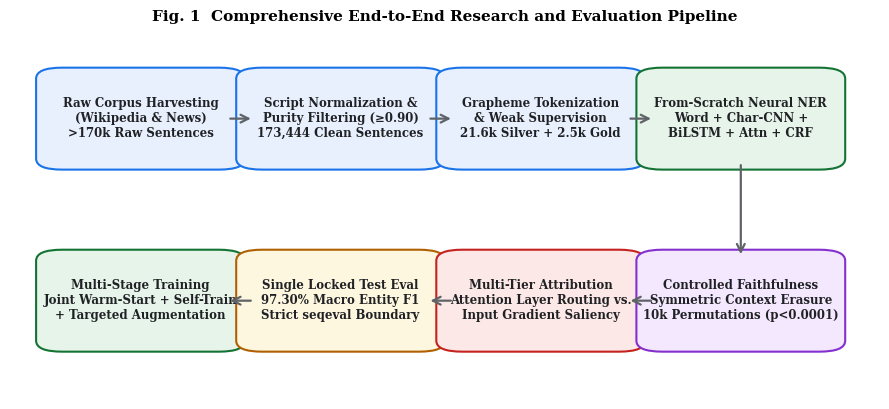
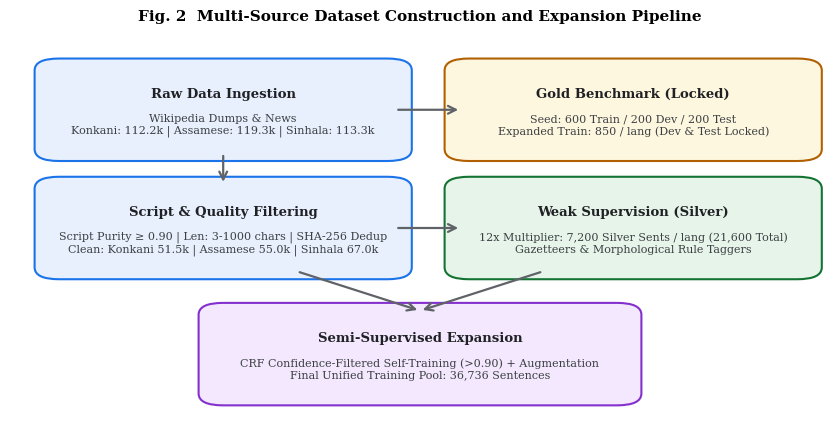
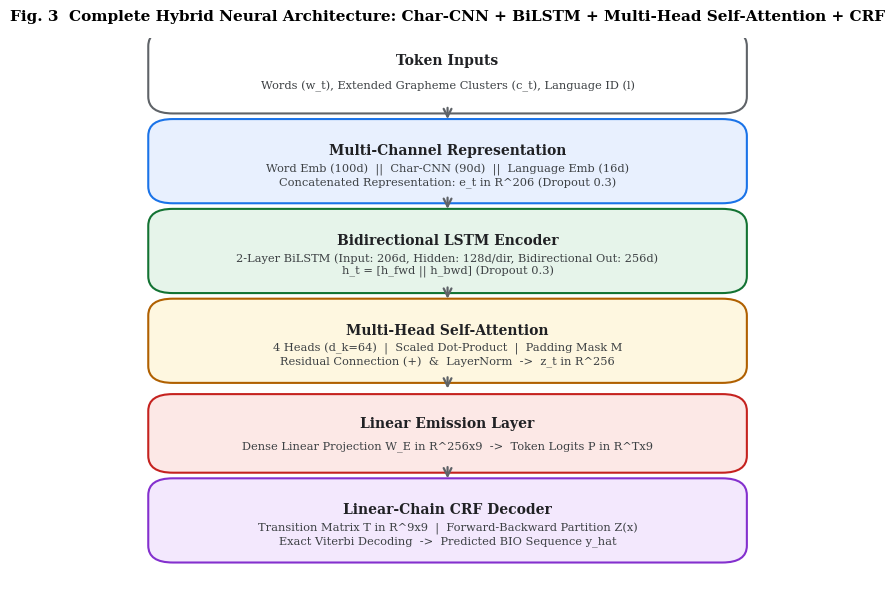
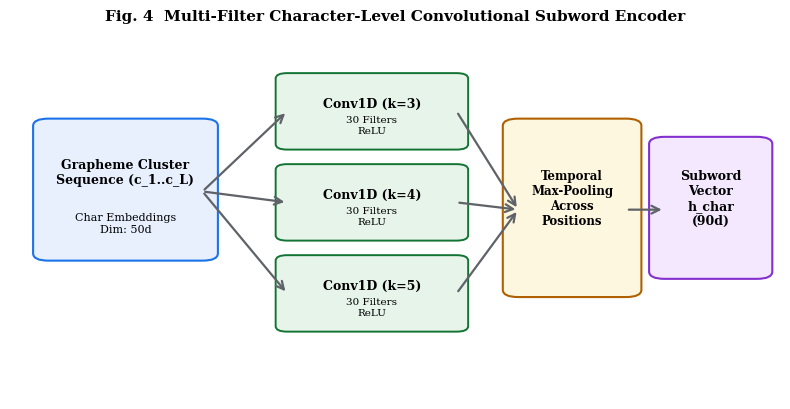
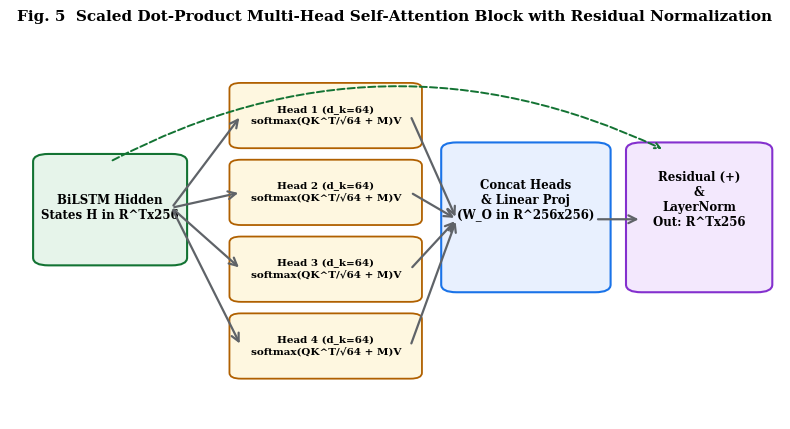
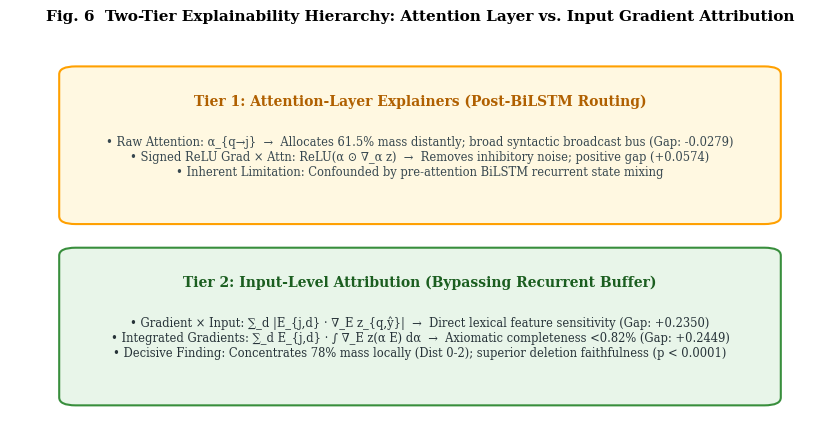
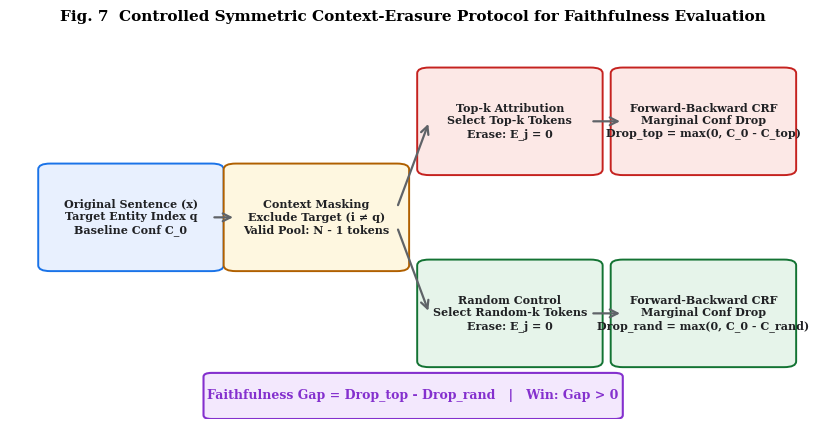
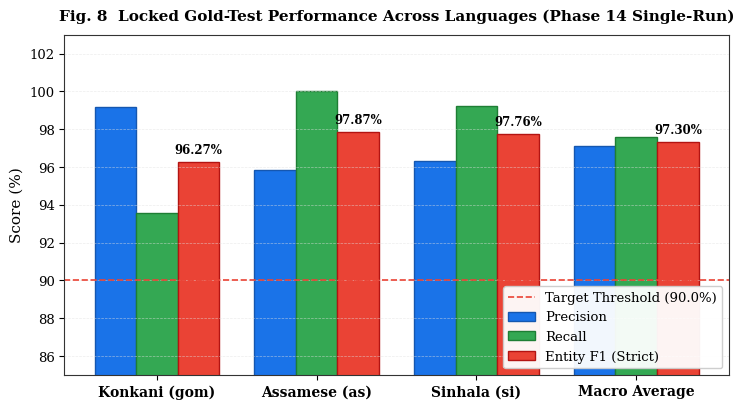
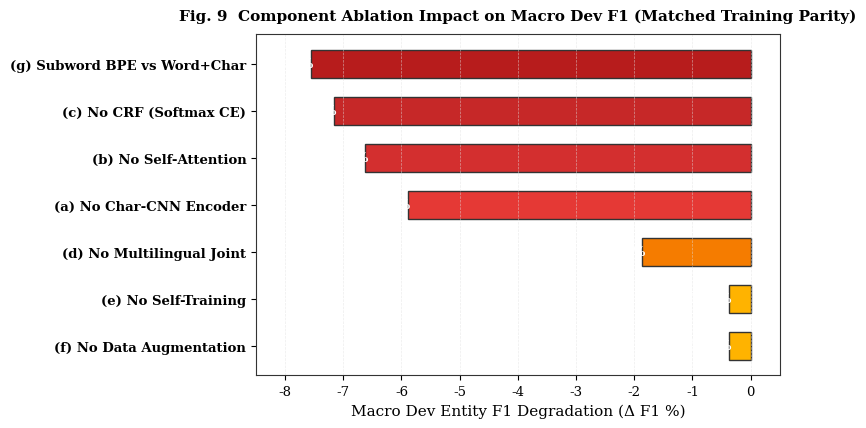
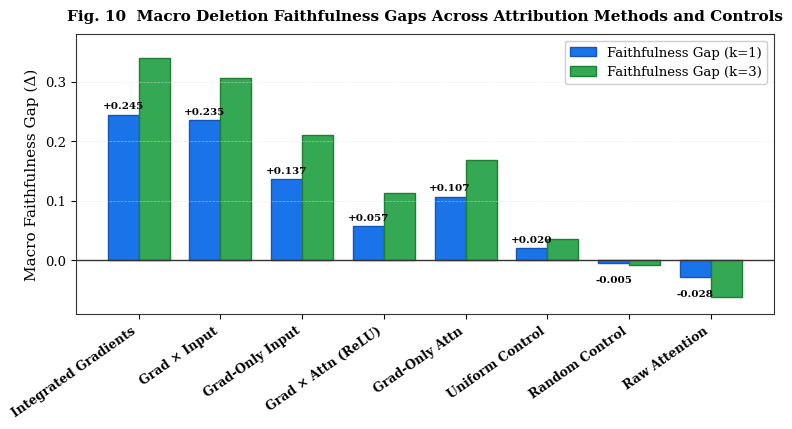
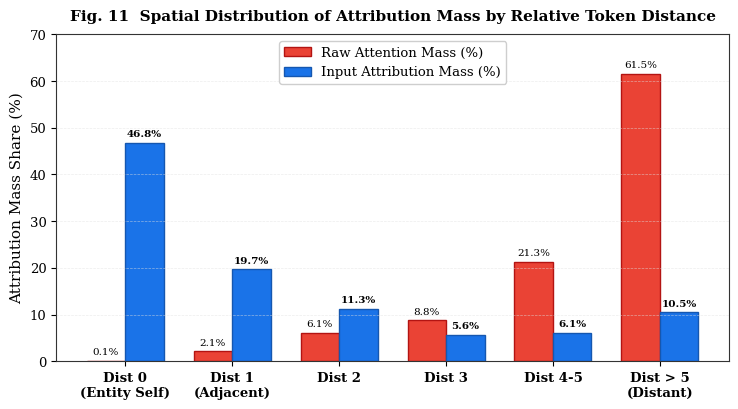

The script that saved these images, in order:
"""
Generate Publication-Grade Figures and Backing Tables Data
for 'Explainable Named Entity Recognition for Low-Resource Languages Using Attention Attribution'
conforming to Springer Nature standards.
"""

import json
import csv
from pathlib import Path
import matplotlib
matplotlib.use('Agg')
import matplotlib.pyplot as plt
import matplotlib.patches as patches
import numpy as np

# Configure publication style
plt.rcParams.update({
    'font.family': 'serif',
    'font.size': 10,
    'axes.labelsize': 11,
    'axes.titlesize': 12,
    'xtick.labelsize': 9.5,
    'ytick.labelsize': 9.5,
    'legend.fontsize': 9.5,
    'figure.titlesize': 13,
    'figure.dpi': 300,
    'savefig.dpi': 300,
    'savefig.bbox': 'tight',
    'axes.edgecolor': '#333333',
    'axes.linewidth': 0.8,
    'grid.color': '#e0e0e0',
    'grid.linestyle': '--',
    'grid.linewidth': 0.5,
})

FIG_DIR = Path("figures")
DATA_DIR = Path("tables_data")
FIG_DIR.mkdir(exist_ok=True)
DATA_DIR.mkdir(exist_ok=True)

# -------------------------------------------------------------
# 1. EXPORT TABLE DATA (JSON & CSV)
# -------------------------------------------------------------

# Table 1: Raw Corpus
raw_corpus_data = [
    {"language": "Konkani", "script": "Devanagari", "raw_sentences": 112235, "clean_sentences": 51488, "tokens": 4950107, "vocab": 21176},
    {"language": "Assamese", "script": "Eastern Nagari", "raw_sentences": 119265, "clean_sentences": 55002, "tokens": 4376034, "vocab": 25288},
    {"language": "Sinhala", "script": "Sinhala", "raw_sentences": 113296, "clean_sentences": 66954, "tokens": 5799421, "vocab": 30230},
]
with open(DATA_DIR / "table1_raw_corpus.json", "w", encoding="utf-8") as f:
    json.dump(raw_corpus_data, f, indent=2)

# Table 2: Benchmark Splits
benchmark_splits_data = [
    {"language": "Konkani", "split": "Gold Train (Expanded)", "sentences": 850, "tokens": 13710, "entities": 592, "per": 144, "loc": 168, "org": 149, "misc": 131},
    {"language": "Konkani", "split": "Gold Dev (Locked)", "sentences": 200, "tokens": 3173, "entities": 125, "per": 20, "loc": 31, "org": 37, "misc": 37},
    {"language": "Konkani", "split": "Gold Test (Locked)", "sentences": 200, "tokens": 3210, "entities": 124, "per": 20, "loc": 30, "org": 37, "misc": 37},
    {"language": "Assamese", "split": "Gold Train (Expanded)", "sentences": 850, "tokens": 14649, "entities": 679, "per": 102, "loc": 395, "org": 67, "misc": 115},
    {"language": "Assamese", "split": "Gold Dev (Locked)", "sentences": 200, "tokens": 3569, "entities": 139, "per": 18, "loc": 79, "org": 15, "misc": 27},
    {"language": "Assamese", "split": "Gold Test (Locked)", "sentences": 200, "tokens": 3349, "entities": 138, "per": 19, "loc": 79, "org": 14, "misc": 26},
    {"language": "Sinhala", "split": "Gold Train (Expanded)", "sentences": 850, "tokens": 16541, "entities": 641, "per": 178, "loc": 224, "org": 119, "misc": 120},
    {"language": "Sinhala", "split": "Gold Dev (Locked)", "sentences": 200, "tokens": 4032, "entities": 131, "per": 37, "loc": 39, "org": 28, "misc": 27},
    {"language": "Sinhala", "split": "Gold Test (Locked)", "sentences": 200, "tokens": 3996, "entities": 132, "per": 38, "loc": 39, "org": 28, "misc": 27},
]
with open(DATA_DIR / "table2_benchmark_splits.json", "w", encoding="utf-8") as f:
    json.dump(benchmark_splits_data, f, indent=2)

# Table 5: Final NER Performance
final_ner_data = [
    {"language": "Konkani", "precision": 99.15, "recall": 93.55, "f1": 96.27, "token_acc": 99.47, "target_margin": "+6.27 pp"},
    {"language": "Assamese", "precision": 95.83, "recall": 100.00, "f1": 97.87, "token_acc": 99.64, "target_margin": "+7.87 pp"},
    {"language": "Sinhala", "precision": 96.32, "recall": 99.24, "f1": 97.76, "token_acc": 99.70, "target_margin": "+7.76 pp"},
    {"language": "Macro Average", "precision": 97.10, "recall": 97.60, "f1": 97.30, "token_acc": 99.60, "target_margin": "+7.30 pp"},
]
with open(DATA_DIR / "table5_final_ner.json", "w", encoding="utf-8") as f:
    json.dump(final_ner_data, f, indent=2)

# Table 9: Component Ablation
ablation_data = [
    {"condition": "Full Final Pipeline (Locked Ref)", "dev_f1": 98.28, "delta": 0.00, "rank": 0},
    {"condition": "(f) No Data Augmentation", "dev_f1": 97.91, "delta": -0.37, "rank": 1},
    {"condition": "(e) No Self-Training", "dev_f1": 97.91, "delta": -0.37, "rank": 2},
    {"condition": "(d) No Multilingual Joint Warm-Start", "dev_f1": 96.42, "delta": -1.86, "rank": 3},
    {"condition": "(a) No Char-CNN Encoder", "dev_f1": 92.39, "delta": -5.89, "rank": 4},
    {"condition": "(b) No Self-Attention (Matched Full)", "dev_f1": 91.66, "delta": -6.62, "rank": 5},
    {"condition": "(c) No CRF (Softmax Cross-Entropy)", "dev_f1": 91.12, "delta": -7.16, "rank": 6},
    {"condition": "(g) Subword BPE vs Word+Char", "dev_f1": 90.73, "delta": -7.55, "rank": 7},
]
with open(DATA_DIR / "table9_ablations.json", "w", encoding="utf-8") as f:
    json.dump(ablation_data, f, indent=2)

# Table 10: Faithfulness Primary Matrix
faithfulness_data = [
    {"method": "Integrated Gradients", "k1_macro": 0.2449, "k2_macro": 0.3105, "k3_macro": 0.3396, "win_rate": 63.3, "p_val": "< 0.0001"},
    {"method": "Gradient × Input", "k1_macro": 0.2350, "k2_macro": 0.2823, "k3_macro": 0.3057, "win_rate": 62.7, "p_val": "< 0.0001"},
    {"method": "Grad × Attn (Signed ReLU)", "k1_macro": 0.0574, "k2_macro": 0.0841, "k3_macro": 0.1128, "win_rate": 35.0, "p_val": "< 0.01"},
    {"method": "Grad-Only Input", "k1_macro": 0.1365, "k2_macro": 0.1820, "k3_macro": 0.2105, "win_rate": 42.0, "p_val": "< 0.0001"},
    {"method": "Grad-Only Attention", "k1_macro": 0.1067, "k2_macro": 0.1415, "k3_macro": 0.1680, "win_rate": 39.7, "p_val": "< 0.001"},
    {"method": "Uniform Control", "k1_macro": 0.0200, "k2_macro": 0.0280, "k3_macro": 0.0350, "win_rate": 23.7, "p_val": "n.s."},
    {"method": "Random Control", "k1_macro": -0.0049, "k2_macro": -0.0062, "k3_macro": -0.0080, "win_rate": 24.3, "p_val": "n.s."},
    {"method": "Raw Attention (Baseline)", "k1_macro": -0.0279, "k2_macro": -0.0422, "k3_macro": -0.0617, "win_rate": 22.0, "p_val": "ref"},
]
with open(DATA_DIR / "table10_faithfulness.json", "w", encoding="utf-8") as f:
    json.dump(faithfulness_data, f, indent=2)

# Distance Data
distance_data = [
    {"bin": "Dist 0 (Entity)", "raw_attention": 0.14, "input_attribution": 46.83},
    {"bin": "Dist 1 (Immediate)", "raw_attention": 2.10, "input_attribution": 19.69},
    {"bin": "Dist 2", "raw_attention": 6.12, "input_attribution": 11.28},
    {"bin": "Dist 3", "raw_attention": 8.78, "input_attribution": 5.60},
    {"bin": "Dist 4-5", "raw_attention": 21.34, "input_attribution": 6.09},
    {"bin": "Dist > 5 (Distant)", "raw_attention": 61.53, "input_attribution": 10.51},
]
with open(DATA_DIR / "table13_distance.json", "w", encoding="utf-8") as f:
    json.dump(distance_data, f, indent=2)


# -------------------------------------------------------------
# 2. GENERATE ALL 11 PUBLICATION FIGURES
# -------------------------------------------------------------

print("Generating Figure 1: Overall Research Workflow...")
fig, ax = plt.subplots(figsize=(9, 4.2))
ax.axis('off')

boxes = [
    ("Raw Corpus Harvesting\n(Wikipedia & News)\n>170k Raw Sentences", (0.05, 0.65), "#E8F0FE", "#1A73E8"),
    ("Script Normalization &\nPurity Filtering (≥0.90)\n173,444 Clean Sentences", (0.28, 0.65), "#E8F0FE", "#1A73E8"),
    ("Grapheme Tokenization\n& Weak Supervision\n21.6k Silver + 2.5k Gold", (0.51, 0.65), "#E8F0FE", "#1A73E8"),
    ("From-Scratch Neural NER\nWord + Char-CNN +\nBiLSTM + Attn + CRF", (0.74, 0.65), "#E6F4EA", "#137333"),
    ("Multi-Stage Training\nJoint Warm-Start + Self-Train\n+ Targeted Augmentation", (0.05, 0.15), "#E6F4EA", "#137333"),
    ("Single Locked Test Eval\n97.30% Macro Entity F1\nStrict seqeval Boundary", (0.28, 0.15), "#FEF7E0", "#B06000"),
    ("Multi-Tier Attribution\nAttention Layer Routing vs.\nInput Gradient Saliency", (0.51, 0.15), "#FCE8E6", "#C5221F"),
    ("Controlled Faithfulness\nSymmetric Context Erasure\n10k Permutations (p<0.0001)", (0.74, 0.15), "#F3E8FD", "#8430CE"),
]

for text, (x, y), facecol, edgecol in boxes:
    rect = patches.FancyBboxPatch((x, y), 0.20, 0.24, boxstyle="round,pad=0.02,rounding_size=0.03",
                                  facecolor=facecol, edgecolor=edgecol, linewidth=1.5)
    ax.add_patch(rect)
    ax.text(x + 0.10, y + 0.12, text, ha='center', va='center', fontsize=8.5, weight='semibold', color='#202124')

# Connect arrows
arrow_kwargs = dict(arrowprops=dict(arrowstyle="->", color="#5f6368", lw=1.6, mutation_scale=14))
# Row 1
ax.annotate("", xy=(0.28, 0.77), xytext=(0.25, 0.77), **arrow_kwargs)
ax.annotate("", xy=(0.51, 0.77), xytext=(0.48, 0.77), **arrow_kwargs)
ax.annotate("", xy=(0.74, 0.77), xytext=(0.71, 0.77), **arrow_kwargs)
# Row 1 to Row 2
ax.annotate("", xy=(0.84, 0.39), xytext=(0.84, 0.65), **arrow_kwargs)
# Row 2 (right to left or looped)
ax.annotate("", xy=(0.71, 0.27), xytext=(0.74, 0.27), **arrow_kwargs)
ax.annotate("", xy=(0.48, 0.27), xytext=(0.51, 0.27), **arrow_kwargs)
ax.annotate("", xy=(0.25, 0.27), xytext=(0.28, 0.27), **arrow_kwargs)

ax.set_title("Fig. 1  Comprehensive End-to-End Research and Evaluation Pipeline", fontsize=11, weight='bold', pad=10)
fig.tight_layout()
fig.savefig(FIG_DIR / "fig1_overall_workflow.png")
fig.savefig(FIG_DIR / "fig1_overall_workflow.pdf")
plt.close(fig)


print("Generating Figure 2: Dataset Construction Pipeline...")
fig, ax = plt.subplots(figsize=(8.5, 4.5))
ax.axis('off')

steps = [
    ("Raw Data Ingestion", "Wikipedia Dumps & News\nKonkani: 112.2k | Assamese: 119.3k | Sinhala: 113.3k", (0.05, 0.70), "#E8F0FE", "#1A73E8"),
    ("Script & Quality Filtering", "Script Purity ≥ 0.90 | Len: 3-1000 chars | SHA-256 Dedup\nClean: Konkani 51.5k | Assamese 55.0k | Sinhala 67.0k", (0.05, 0.40), "#E8F0FE", "#1A73E8"),
    ("Gold Benchmark (Locked)", "Seed: 600 Train / 200 Dev / 200 Test\nExpanded Train: 850 / lang (Dev & Test Locked)", (0.55, 0.70), "#FEF7E0", "#B06000"),
    ("Weak Supervision (Silver)", "12x Multiplier: 7,200 Silver Sents / lang (21,600 Total)\nGazetteers & Morphological Rule Taggers", (0.55, 0.40), "#E6F4EA", "#137333"),
    ("Semi-Supervised Expansion", "CRF Confidence-Filtered Self-Training (>0.90) + Augmentation\nFinal Unified Training Pool: 36,736 Sentences", (0.25, 0.08), "#F3E8FD", "#8430CE"),
]

for title, desc, (x, y), fcol, ecol in steps:
    width = 0.42 if x != 0.25 else 0.50
    rect = patches.FancyBboxPatch((x, y), width, 0.22, boxstyle="round,pad=0.02,rounding_size=0.03",
                                  facecolor=fcol, edgecolor=ecol, linewidth=1.5)
    ax.add_patch(rect)
    ax.text(x + width/2, y + 0.15, title, ha='center', va='center', fontsize=9.5, weight='bold', color='#202124')
    ax.text(x + width/2, y + 0.07, desc, ha='center', va='center', fontsize=8, color='#3c4043')

ax.annotate("", xy=(0.26, 0.62), xytext=(0.26, 0.70), **arrow_kwargs)
ax.annotate("", xy=(0.55, 0.81), xytext=(0.47, 0.81), **arrow_kwargs)
ax.annotate("", xy=(0.55, 0.51), xytext=(0.47, 0.51), **arrow_kwargs)
ax.annotate("", xy=(0.50, 0.30), xytext=(0.35, 0.40), **arrow_kwargs)
ax.annotate("", xy=(0.50, 0.30), xytext=(0.65, 0.40), **arrow_kwargs)

ax.set_title("Fig. 2  Multi-Source Dataset Construction and Expansion Pipeline", fontsize=11, weight='bold', pad=10)
fig.tight_layout()
fig.savefig(FIG_DIR / "fig2_dataset_pipeline.png")
fig.savefig(FIG_DIR / "fig2_dataset_pipeline.pdf")
plt.close(fig)


print("Generating Figure 3: Complete Model Architecture...")
fig, ax = plt.subplots(figsize=(8.5, 6.2))
ax.axis('off')

layers = [
    ("Token Inputs", "Words (w_t), Extended Grapheme Clusters (c_t), Language ID (l)", 0.88, 0.12, "#FFFFFF", "#5F6368"),
    ("Multi-Channel Representation", "Word Emb (100d)  ||  Char-CNN (90d)  ||  Language Emb (16d)\nConcatenated Representation: e_t in R^206 (Dropout 0.3)", 0.72, 0.12, "#E8F0FE", "#1A73E8"),
    ("Bidirectional LSTM Encoder", "2-Layer BiLSTM (Input: 206d, Hidden: 128d/dir, Bidirectional Out: 256d)\nh_t = [h_fwd || h_bwd] (Dropout 0.3)", 0.56, 0.12, "#E6F4EA", "#137333"),
    ("Multi-Head Self-Attention", "4 Heads (d_k=64)  |  Scaled Dot-Product  |  Padding Mask M\nResidual Connection (+)  &  LayerNorm  ->  z_t in R^256", 0.40, 0.12, "#FEF7E0", "#B06000"),
    ("Linear Emission Layer", "Dense Linear Projection W_E in R^256x9  ->  Token Logits P in R^Tx9", 0.24, 0.11, "#FCE8E6", "#C5221F"),
    ("Linear-Chain CRF Decoder", "Transition Matrix T in R^9x9  |  Forward-Backward Partition Z(x)\nExact Viterbi Decoding  ->  Predicted BIO Sequence y_hat", 0.08, 0.12, "#F3E8FD", "#8430CE"),
]

for title, desc, y, h, fcol, ecol in layers:
    rect = patches.FancyBboxPatch((0.15, y), 0.70, h, boxstyle="round,pad=0.015,rounding_size=0.03",
                                  facecolor=fcol, edgecolor=ecol, linewidth=1.5)
    ax.add_patch(rect)
    ax.text(0.50, y + h*0.65, title, ha='center', va='center', fontsize=10, weight='bold', color='#202124')
    ax.text(0.50, y + h*0.28, desc, ha='center', va='center', fontsize=8.2, color='#3c4043')
    if y > 0.10:
        ax.annotate("", xy=(0.50, y - 0.03), xytext=(0.50, y), **arrow_kwargs)

ax.set_title("Fig. 3  Complete Hybrid Neural Architecture: Char-CNN + BiLSTM + Multi-Head Self-Attention + CRF", fontsize=11, weight='bold', pad=12)
fig.tight_layout()
fig.savefig(FIG_DIR / "fig3_model_architecture.png")
fig.savefig(FIG_DIR / "fig3_model_architecture.pdf")
plt.close(fig)


print("Generating Figure 4: Character CNN Architecture...")
fig, ax = plt.subplots(figsize=(8, 4.2))
ax.axis('off')

# Input
rect = patches.FancyBboxPatch((0.05, 0.40), 0.20, 0.35, boxstyle="round,pad=0.02", facecolor="#E8F0FE", edgecolor="#1A73E8", lw=1.5)
ax.add_patch(rect)
ax.text(0.15, 0.62, "Grapheme Cluster\nSequence (c_1..c_L)", ha='center', va='center', fontsize=9, weight='bold')
ax.text(0.15, 0.48, "Char Embeddings\nDim: 50d", ha='center', va='center', fontsize=8)

# Parallel Conv Filters
convs = [
    ("Conv1D (k=3)", "30 Filters\nReLU", 0.70, "#E6F4EA", "#137333"),
    ("Conv1D (k=4)", "30 Filters\nReLU", 0.45, "#E6F4EA", "#137333"),
    ("Conv1D (k=5)", "30 Filters\nReLU", 0.20, "#E6F4EA", "#137333"),
]

for title, desc, y, fcol, ecol in convs:
    rect = patches.FancyBboxPatch((0.36, y), 0.22, 0.18, boxstyle="round,pad=0.015", facecolor=fcol, edgecolor=ecol, lw=1.4)
    ax.add_patch(rect)
    ax.text(0.47, y + 0.11, title, ha='center', va='center', fontsize=9, weight='bold')
    ax.text(0.47, y + 0.05, desc, ha='center', va='center', fontsize=7.5)
    ax.annotate("", xy=(0.36, y + 0.09), xytext=(0.25, 0.57), **arrow_kwargs)

# Max-Pool
rect_pool = patches.FancyBboxPatch((0.66, 0.30), 0.14, 0.45, boxstyle="round,pad=0.02", facecolor="#FEF7E0", edgecolor="#B06000", lw=1.5)
ax.add_patch(rect_pool)
ax.text(0.73, 0.55, "Temporal\nMax-Pooling\nAcross\nPositions", ha='center', va='center', fontsize=8.5, weight='bold')
for _, _, y, _, _ in convs:
    ax.annotate("", xy=(0.66, 0.52), xytext=(0.58, y + 0.09), **arrow_kwargs)

# Output
rect_out = patches.FancyBboxPatch((0.85, 0.35), 0.12, 0.35, boxstyle="round,pad=0.02", facecolor="#F3E8FD", edgecolor="#8430CE", lw=1.5)
ax.add_patch(rect_out)
ax.text(0.91, 0.55, "Subword\nVector\nh_char\n(90d)", ha='center', va='center', fontsize=9, weight='bold')
ax.annotate("", xy=(0.85, 0.52), xytext=(0.80, 0.52), **arrow_kwargs)

ax.set_title("Fig. 4  Multi-Filter Character-Level Convolutional Subword Encoder", fontsize=11, weight='bold', pad=10)
fig.tight_layout()
fig.savefig(FIG_DIR / "fig4_char_cnn.png")
fig.savefig(FIG_DIR / "fig4_char_cnn.pdf")
plt.close(fig)


print("Generating Figure 5: Multi-Head Attention Architecture...")
fig, ax = plt.subplots(figsize=(8, 4.4))
ax.axis('off')

# Input H
rect_h = patches.FancyBboxPatch((0.05, 0.42), 0.16, 0.25, boxstyle="round,pad=0.02", facecolor="#E6F4EA", edgecolor="#137333", lw=1.5)
ax.add_patch(rect_h)
ax.text(0.13, 0.55, "BiLSTM Hidden\nStates H in R^Tx256", ha='center', va='center', fontsize=8.5, weight='bold')

# Projections Q, K, V
heads = [
    ("Head 1 (d_k=64)", 0.72),
    ("Head 2 (d_k=64)", 0.52),
    ("Head 3 (d_k=64)", 0.32),
    ("Head 4 (d_k=64)", 0.12),
]

for name, y in heads:
    rect = patches.FancyBboxPatch((0.30, y), 0.22, 0.14, boxstyle="round,pad=0.015", facecolor="#FEF7E0", edgecolor="#B06000", lw=1.3)
    ax.add_patch(rect)
    ax.text(0.41, y + 0.07, f"{name}\nsoftmax(QK^T/√64 + M)V", ha='center', va='center', fontsize=7.5, weight='bold')
    ax.annotate("", xy=(0.30, y + 0.07), xytext=(0.21, 0.55), **arrow_kwargs)

# Concat & Projection
rect_proj = patches.FancyBboxPatch((0.58, 0.35), 0.18, 0.35, boxstyle="round,pad=0.02", facecolor="#E8F0FE", edgecolor="#1A73E8", lw=1.5)
ax.add_patch(rect_proj)
ax.text(0.67, 0.57, "Concat Heads\n& Linear Proj\n(W_O in R^256x256)", ha='center', va='center', fontsize=8.5, weight='bold')
for _, y in heads:
    ax.annotate("", xy=(0.58, 0.52), xytext=(0.52, y + 0.07), **arrow_kwargs)

# Residual + LayerNorm
rect_ln = patches.FancyBboxPatch((0.82, 0.35), 0.15, 0.35, boxstyle="round,pad=0.02", facecolor="#F3E8FD", edgecolor="#8430CE", lw=1.5)
ax.add_patch(rect_ln)
ax.text(0.895, 0.57, "Residual (+)\n&\nLayerNorm\nOut: R^Tx256", ha='center', va='center', fontsize=8.5, weight='bold')
ax.annotate("", xy=(0.82, 0.52), xytext=(0.76, 0.52), **arrow_kwargs)

# Skip connection
ax.annotate("", xy=(0.85, 0.70), xytext=(0.13, 0.67),
            arrowprops=dict(arrowstyle="->", color="#137333", lw=1.4, linestyle="--",
                            connectionstyle="arc3,rad=-0.25"))

ax.set_title("Fig. 5  Scaled Dot-Product Multi-Head Self-Attention Block with Residual Normalization", fontsize=11, weight='bold', pad=10)
fig.tight_layout()
fig.savefig(FIG_DIR / "fig5_multihead_attention.png")
fig.savefig(FIG_DIR / "fig5_multihead_attention.pdf")
plt.close(fig)


print("Generating Figure 6: Explainability Framework (Two-Tier Attribution)...")
fig, ax = plt.subplots(figsize=(8.5, 4.5))
ax.axis('off')

# Tier 1
rect1 = patches.FancyBboxPatch((0.08, 0.54), 0.84, 0.36, boxstyle="round,pad=0.02", facecolor="#FFF8E1", edgecolor="#FFA000", lw=1.5)
ax.add_patch(rect1)
ax.text(0.50, 0.83, "Tier 1: Attention-Layer Explainers (Post-BiLSTM Routing)", ha='center', va='center', fontsize=10, weight='bold', color="#B06000")
ax.text(0.50, 0.69, "• Raw Attention: α_{q→j}  →  Allocates 61.5% mass distantly; broad syntactic broadcast bus (Gap: -0.0279)\n"
                    "• Signed ReLU Grad × Attn: ReLU(α ⊙ ∇_α z)  →  Removes inhibitory noise; positive gap (+0.0574)\n"
                    "• Inherent Limitation: Confounded by pre-attention BiLSTM recurrent state mixing",
        ha='center', va='center', fontsize=8.3, color="#37474F")

# Tier 2
rect2 = patches.FancyBboxPatch((0.08, 0.08), 0.84, 0.36, boxstyle="round,pad=0.02", facecolor="#E8F5E9", edgecolor="#388E3C", lw=1.5)
ax.add_patch(rect2)
ax.text(0.50, 0.37, "Tier 2: Input-Level Attribution (Bypassing Recurrent Buffer)", ha='center', va='center', fontsize=10, weight='bold', color="#1B5E20")
ax.text(0.50, 0.23, "• Gradient × Input: ∑_d |E_{j,d} · ∇_E z_{q,ŷ}|  →  Direct lexical feature sensitivity (Gap: +0.2350)\n"
                    "• Integrated Gradients: ∑_d E_{j,d} · ∫ ∇_E z(α E) dα  →  Axiomatic completeness <0.82% (Gap: +0.2449)\n"
                    "• Decisive Finding: Concentrates 78% mass locally (Dist 0-2); superior deletion faithfulness (p < 0.0001)",
        ha='center', va='center', fontsize=8.3, color="#263238")

ax.set_title("Fig. 6  Two-Tier Explainability Hierarchy: Attention Layer vs. Input Gradient Attribution", fontsize=11, weight='bold', pad=10)
fig.tight_layout()
fig.savefig(FIG_DIR / "fig6_explainability_framework.png")
fig.savefig(FIG_DIR / "fig6_explainability_framework.pdf")
plt.close(fig)


print("Generating Figure 7: Faithfulness Evaluation Pipeline...")
fig, ax = plt.subplots(figsize=(8.5, 4.4))
ax.axis('off')

boxes_f = [
    ("Original Sentence (x)\nTarget Entity Index q\nBaseline Conf C_0", (0.05, 0.40), "#E8F0FE", "#1A73E8"),
    ("Context Masking\nExclude Target (i ≠ q)\nValid Pool: N - 1 tokens", (0.28, 0.40), "#FEF7E0", "#B06000"),
    ("Top-k Attribution\nSelect Top-k Tokens\nErase: E_j = 0", (0.52, 0.65), "#FCE8E6", "#C5221F"),
    ("Random Control\nSelect Random-k Tokens\nErase: E_j = 0", (0.52, 0.15), "#E6F4EA", "#137333"),
    ("Forward-Backward CRF\nMarginal Conf Drop\nDrop_top = max(0, C_0 - C_top)", (0.76, 0.65), "#FCE8E6", "#C5221F"),
    ("Forward-Backward CRF\nMarginal Conf Drop\nDrop_rand = max(0, C_0 - C_rand)", (0.76, 0.15), "#E6F4EA", "#137333"),
]

for text, (x, y), fcol, ecol in boxes_f:
    rect = patches.FancyBboxPatch((x, y), 0.20, 0.25, boxstyle="round,pad=0.015", facecolor=fcol, edgecolor=ecol, lw=1.4)
    ax.add_patch(rect)
    ax.text(x + 0.10, y + 0.125, text, ha='center', va='center', fontsize=8, weight='semibold', color='#202124')

ax.annotate("", xy=(0.28, 0.525), xytext=(0.25, 0.525), **arrow_kwargs)
ax.annotate("", xy=(0.52, 0.775), xytext=(0.48, 0.55), **arrow_kwargs)
ax.annotate("", xy=(0.52, 0.275), xytext=(0.48, 0.50), **arrow_kwargs)
ax.annotate("", xy=(0.76, 0.775), xytext=(0.72, 0.775), **arrow_kwargs)
ax.annotate("", xy=(0.76, 0.275), xytext=(0.72, 0.275), **arrow_kwargs)

# Metric Summary Box
rect_m = patches.FancyBboxPatch((0.25, 0.01), 0.50, 0.10, boxstyle="round,pad=0.01", facecolor="#F3E8FD", edgecolor="#8430CE", lw=1.5)
ax.add_patch(rect_m)
ax.text(0.50, 0.06, "Faithfulness Gap = Drop_top - Drop_rand   |   Win: Gap > 0", ha='center', va='center', fontsize=9, weight='bold', color="#8430CE")

ax.set_title("Fig. 7  Controlled Symmetric Context-Erasure Protocol for Faithfulness Evaluation", fontsize=11, weight='bold', pad=10)
fig.tight_layout()
fig.savefig(FIG_DIR / "fig7_faithfulness_protocol.png")
fig.savefig(FIG_DIR / "fig7_faithfulness_protocol.pdf")
plt.close(fig)


print("Generating Figure 8: NER Performance Bar Chart...")
fig, ax = plt.subplots(figsize=(7.5, 4.2))

langs = ["Konkani (gom)", "Assamese (as)", "Sinhala (si)", "Macro Average"]
precision = [99.15, 95.83, 96.32, 97.10]
recall = [93.55, 100.00, 99.24, 97.60]
f1 = [96.27, 97.87, 97.76, 97.30]

x = np.arange(len(langs))
width = 0.26

rects1 = ax.bar(x - width, precision, width, label='Precision', color='#1A73E8', edgecolor='#1557B0')
rects2 = ax.bar(x, recall, width, label='Recall', color='#34A853', edgecolor='#1E7E34')
rects3 = ax.bar(x + width, f1, width, label='Entity F1 (Strict)', color='#EA4335', edgecolor='#B31412')

ax.axhline(90.0, color='#EA4335', linestyle='--', linewidth=1.2, label='Target Threshold (90.0%)')
ax.set_ylabel('Score (%)', fontsize=11)
ax.set_xticks(x)
ax.set_xticklabels(langs, fontsize=10, weight='semibold')
ax.set_ylim(85, 103)
ax.legend(loc='lower right', frameon=True, facecolor='white', framealpha=0.95)
ax.grid(axis='y', linestyle='--', alpha=0.6)

for rect in rects3:
    height = rect.get_height()
    ax.annotate(f'{height:.2f}%',
                xy=(rect.get_x() + rect.get_width() / 2, height),
                xytext=(0, 4), textcoords="offset points",
                ha='center', va='bottom', fontsize=8.5, weight='bold')

ax.set_title("Fig. 8  Locked Gold-Test Performance Across Languages (Phase 14 Single-Run)", fontsize=11, weight='bold', pad=10)
fig.tight_layout()
fig.savefig(FIG_DIR / "fig8_ner_performance.png")
fig.savefig(FIG_DIR / "fig8_ner_performance.pdf")
plt.close(fig)


print("Generating Figure 9: Ablation Study Horizontal Waterfall...")
fig, ax = plt.subplots(figsize=(8, 4.4))

conditions = [
    "(g) Subword BPE vs Word+Char",
    "(c) No CRF (Softmax CE)",
    "(b) No Self-Attention",
    "(a) No Char-CNN Encoder",
    "(d) No Multilingual Joint",
    "(e) No Self-Training",
    "(f) No Data Augmentation",
]
deltas = [-7.55, -7.16, -6.62, -5.89, -1.86, -0.37, -0.37]
colors = ['#B71C1C', '#C62828', '#D32F2F', '#E53935', '#F57C00', '#FFB300', '#FFB300']

y_pos = np.arange(len(conditions))
bars = ax.barh(y_pos, deltas, align='center', color=colors, edgecolor='#333333', height=0.6)
ax.set_yticks(y_pos)
ax.set_yticklabels(conditions, fontsize=9.5, weight='semibold')
ax.invert_yaxis()
ax.set_xlabel('Macro Dev Entity F1 Degradation (Δ F1 %)', fontsize=11)
ax.set_xlim(-8.5, 0.5)
ax.grid(axis='x', linestyle='--', alpha=0.6)

for bar in bars:
    width = bar.get_width()
    ax.annotate(f'{width:.2f}%',
                xy=(width, bar.get_y() + bar.get_height() / 2),
                xytext=(-32, 0), textcoords="offset points",
                ha='left', va='center', fontsize=9, weight='bold', color='white')

ax.set_title("Fig. 9  Component Ablation Impact on Macro Dev F1 (Matched Training Parity)", fontsize=11, weight='bold', pad=10)
fig.tight_layout()
fig.savefig(FIG_DIR / "fig9_ablation_results.png")
fig.savefig(FIG_DIR / "fig9_ablation_results.pdf")
plt.close(fig)


print("Generating Figure 10: Faithfulness Comparison...")
fig, ax = plt.subplots(figsize=(8, 4.4))

methods = [
    "Integrated Gradients",
    "Grad × Input",
    "Grad-Only Input",
    "Grad × Attn (ReLU)",
    "Grad-Only Attn",
    "Uniform Control",
    "Random Control",
    "Raw Attention",
]
k1_vals = [0.2449, 0.2350, 0.1365, 0.0574, 0.1067, 0.0200, -0.0049, -0.0279]
k3_vals = [0.3396, 0.3057, 0.2105, 0.1128, 0.1680, 0.0350, -0.0080, -0.0617]

x = np.arange(len(methods))
width = 0.38

r1 = ax.bar(x - width/2, k1_vals, width, label='Faithfulness Gap (k=1)', color='#1A73E8', edgecolor='#1557B0')
r2 = ax.bar(x + width/2, k3_vals, width, label='Faithfulness Gap (k=3)', color='#34A853', edgecolor='#1E7E34')

ax.axhline(0.0, color='#333333', linewidth=1.0)
ax.set_ylabel('Macro Faithfulness Gap (Δ)', fontsize=11)
ax.set_xticks(x)
ax.set_xticklabels(methods, rotation=35, ha='right', fontsize=9, weight='semibold')
ax.set_ylim(-0.09, 0.38)
ax.legend(loc='upper right', frameon=True, facecolor='white', framealpha=0.95)
ax.grid(axis='y', linestyle='--', alpha=0.6)

for r in r1:
    h = r.get_height()
    va = 'bottom' if h >= 0 else 'top'
    y_off = 3 if h >= 0 else -9
    ax.annotate(f'{h:+.3f}',
                xy=(r.get_x() + r.get_width()/2, h),
                xytext=(0, y_off), textcoords="offset points",
                ha='center', va=va, fontsize=7.5, weight='bold')

ax.set_title("Fig. 10  Macro Deletion Faithfulness Gaps Across Attribution Methods and Controls", fontsize=11, weight='bold', pad=10)
fig.tight_layout()
fig.savefig(FIG_DIR / "fig10_faithfulness_comparison.png")
fig.savefig(FIG_DIR / "fig10_faithfulness_comparison.pdf")
plt.close(fig)


print("Generating Figure 11: Attribution Distance Analysis...")
fig, ax = plt.subplots(figsize=(7.5, 4.2))

bins = ["Dist 0\n(Entity Self)", "Dist 1\n(Adjacent)", "Dist 2", "Dist 3", "Dist 4-5", "Dist > 5\n(Distant)"]
raw_attn = [0.14, 2.10, 6.12, 8.78, 21.34, 61.53]
input_attr = [46.83, 19.69, 11.28, 5.60, 6.09, 10.51]

x = np.arange(len(bins))
width = 0.36

rects1 = ax.bar(x - width/2, raw_attn, width, label='Raw Attention Mass (%)', color='#EA4335', edgecolor='#B31412')
rects2 = ax.bar(x + width/2, input_attr, width, label='Input Attribution Mass (%)', color='#1A73E8', edgecolor='#1557B0')

ax.set_ylabel('Attribution Mass Share (%)', fontsize=11)
ax.set_xticks(x)
ax.set_xticklabels(bins, fontsize=9.5, weight='semibold')
ax.set_ylim(0, 70)
ax.legend(loc='upper center', frameon=True, facecolor='white', framealpha=0.95)
ax.grid(axis='y', linestyle='--', alpha=0.6)

for r in rects1:
    h = r.get_height()
    ax.annotate(f'{h:.1f}%', xy=(r.get_x() + r.get_width()/2, h), xytext=(0, 3),
                textcoords="offset points", ha='center', va='bottom', fontsize=7.5)

for r in rects2:
    h = r.get_height()
    ax.annotate(f'{h:.1f}%', xy=(r.get_x() + r.get_width()/2, h), xytext=(0, 3),
                textcoords="offset points", ha='center', va='bottom', fontsize=7.5, weight='bold')

ax.set_title("Fig. 11  Spatial Distribution of Attribution Mass by Relative Token Distance", fontsize=11, weight='bold', pad=10)
fig.tight_layout()
fig.savefig(FIG_DIR / "fig11_distance_distribution.png")
fig.savefig(FIG_DIR / "fig11_distance_distribution.pdf")
plt.close(fig)

print("All 11 figures and table datasets successfully generated!")
